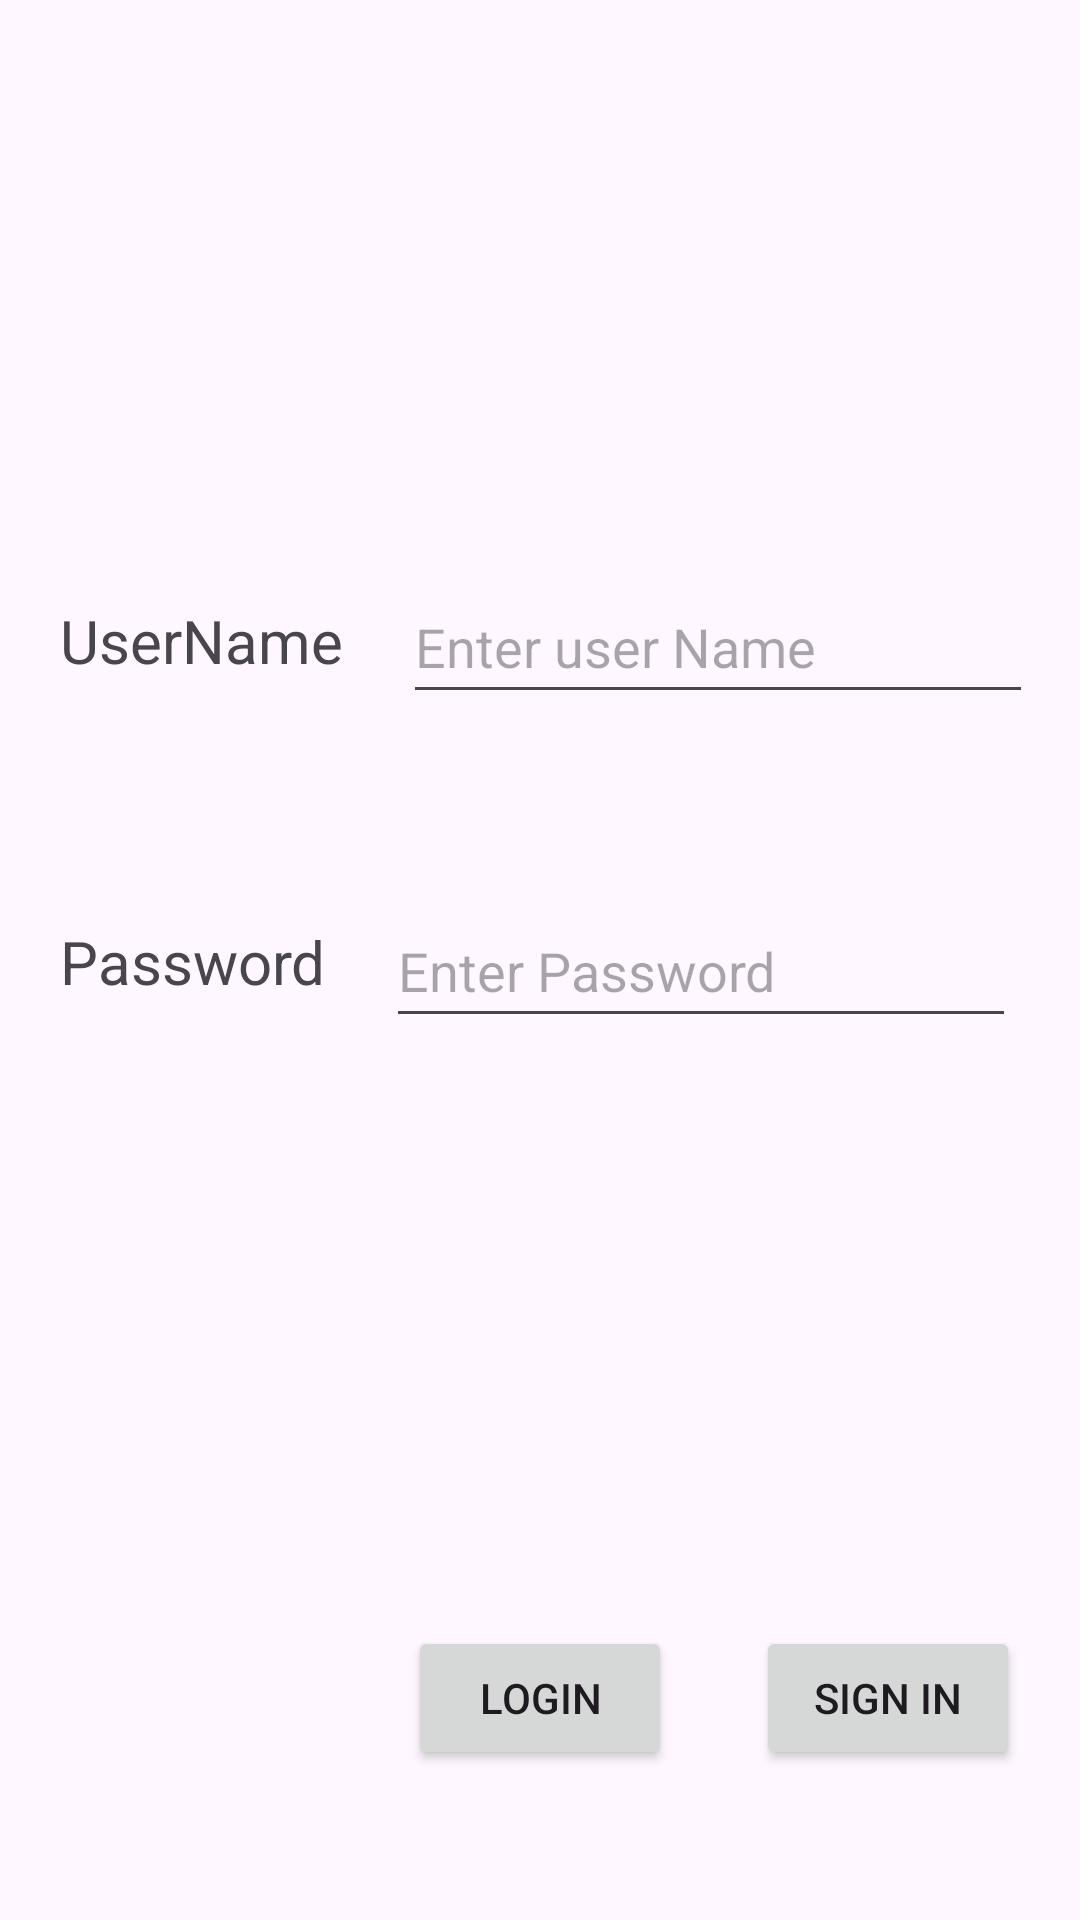

The Android layout XML behind this screen, and the referenced resources:
<!-- AndroidManifest.xml: application theme Theme.Practical27 -->
<!-- res/layout/activity_main.xml -->
<?xml version="1.0" encoding="utf-8"?>
<RelativeLayout
    xmlns:android="http://schemas.android.com/apk/res/android"
    android:layout_width="match_parent"
    android:layout_height="match_parent"
    >
    <TextView
        android:layout_width="wrap_content"
        android:layout_height="wrap_content"
        android:layout_marginLeft="20dp"
        android:text="UserName"
        android:textSize="20dp"
        android:layout_marginTop="200dp"
        android:id="@+id/txtview1"
        />
    <TextView
        android:layout_width="wrap_content"
        android:layout_height="wrap_content"
        android:text="Password"
        android:textSize="20dp"
        android:layout_marginLeft="20dp"
        android:layout_marginTop="80dp"
        android:id="@+id/txtview2"
        android:layout_below="@id/txtview1"

    />
    <EditText
        android:layout_width="wrap_content"
        android:layout_height="wrap_content"
        android:ems="10"
        android:layout_toRightOf="@id/txtview1"
        android:layout_marginTop="190dp"
        android:minHeight="48dp"
        android:hint="Enter user Name"
        android:id="@+id/edt1"
        android:layout_marginLeft="20dp"
        />
    <EditText
        android:layout_width="wrap_content"
        android:layout_height="wrap_content"
        android:ems="10"
        android:layout_toRightOf="@id/txtview2"
        android:layout_below="@id/edt1"
        android:layout_marginTop="60dp"
        android:inputType="textPassword"
        android:minHeight="48dp"
        android:hint="Enter Password"
        android:id="@+id/edt2"
        android:layout_marginLeft="20dp"
    />
    <Button
        android:layout_width="wrap_content"
        android:layout_height="wrap_content"
        android:layout_centerHorizontal="true"
        android:layout_alignParentBottom="true"
        android:layout_marginBottom="50dp"
        android:text="login"
        android:id="@+id/btn1"
        />
    <Button
        android:layout_width="wrap_content"
        android:layout_height="wrap_content"
        android:layout_alignParentBottom="true"
        android:layout_alignParentEnd="true"
        android:layout_marginRight="20dp"
        android:layout_marginBottom="50dp"
        android:id="@+id/btn2"
        android:text="Sign In"
    />


</RelativeLayout>
<!-- resources referenced by this layout -->
<resources>
  <style name="Theme.Practical27" parent="Base.Theme.Practical27" />
  <style name="Base.Theme.Practical27" parent="Theme.Material3.DayNight.NoActionBar">
          
          
      </style>
</resources>
